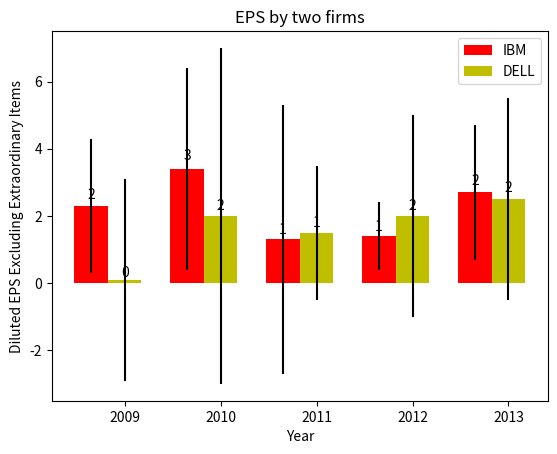

The script that saved this image:
"""
  Name     : 4375OS_07_10_color_bars.py
  Book     : Python for Finance
  Publisher: Packt Publishing Ltd. 
[redacted]
  Date     : 12/26/2013
  email    : [email redacted]
             [email redacted]
"""
import numpy as np
import matplotlib.pyplot as plt
n = 5
menMeans = (2.3, 3.4, 1.3, 1.4, 2.7)
menStd =   (2, 3, 4, 1, 2)
ind = np.arange(n)  # the x locations for the groups
width = 0.35       # the width of the bars
fig, ax = plt.subplots()
rects1 = ax.bar(ind, menMeans, width, color='r', yerr=menStd)

womenMeans = (0.1, 2, 1.5, 2, 2.5)
womenStd =   (3, 5, 2, 3, 3)
rects2 = ax.bar(ind+width, womenMeans, width, color='y', yerr=womenStd)
ax.set_ylabel('Diluted EPS Excluding Extraordinary Items')
ax.set_xlabel('Year')
ax.set_title('EPS by two firms')
ax.set_xticks(ind+width)
ax.set_xticklabels( ('2009', '2010', '2011', '2012', '2013') )
ax.legend( (rects1[0], rects2[0]), ('IBM', 'DELL') )

def autolabel(rects):
    # attach some text labels
    for rect in rects:
        height = rect.get_height()
        ax.text(rect.get_x()+rect.get_width()/2., 1.05*height, '%d'%int(height),
                ha='center', va='bottom')
autolabel(rects1)
autolabel(rects2)
plt.show()
